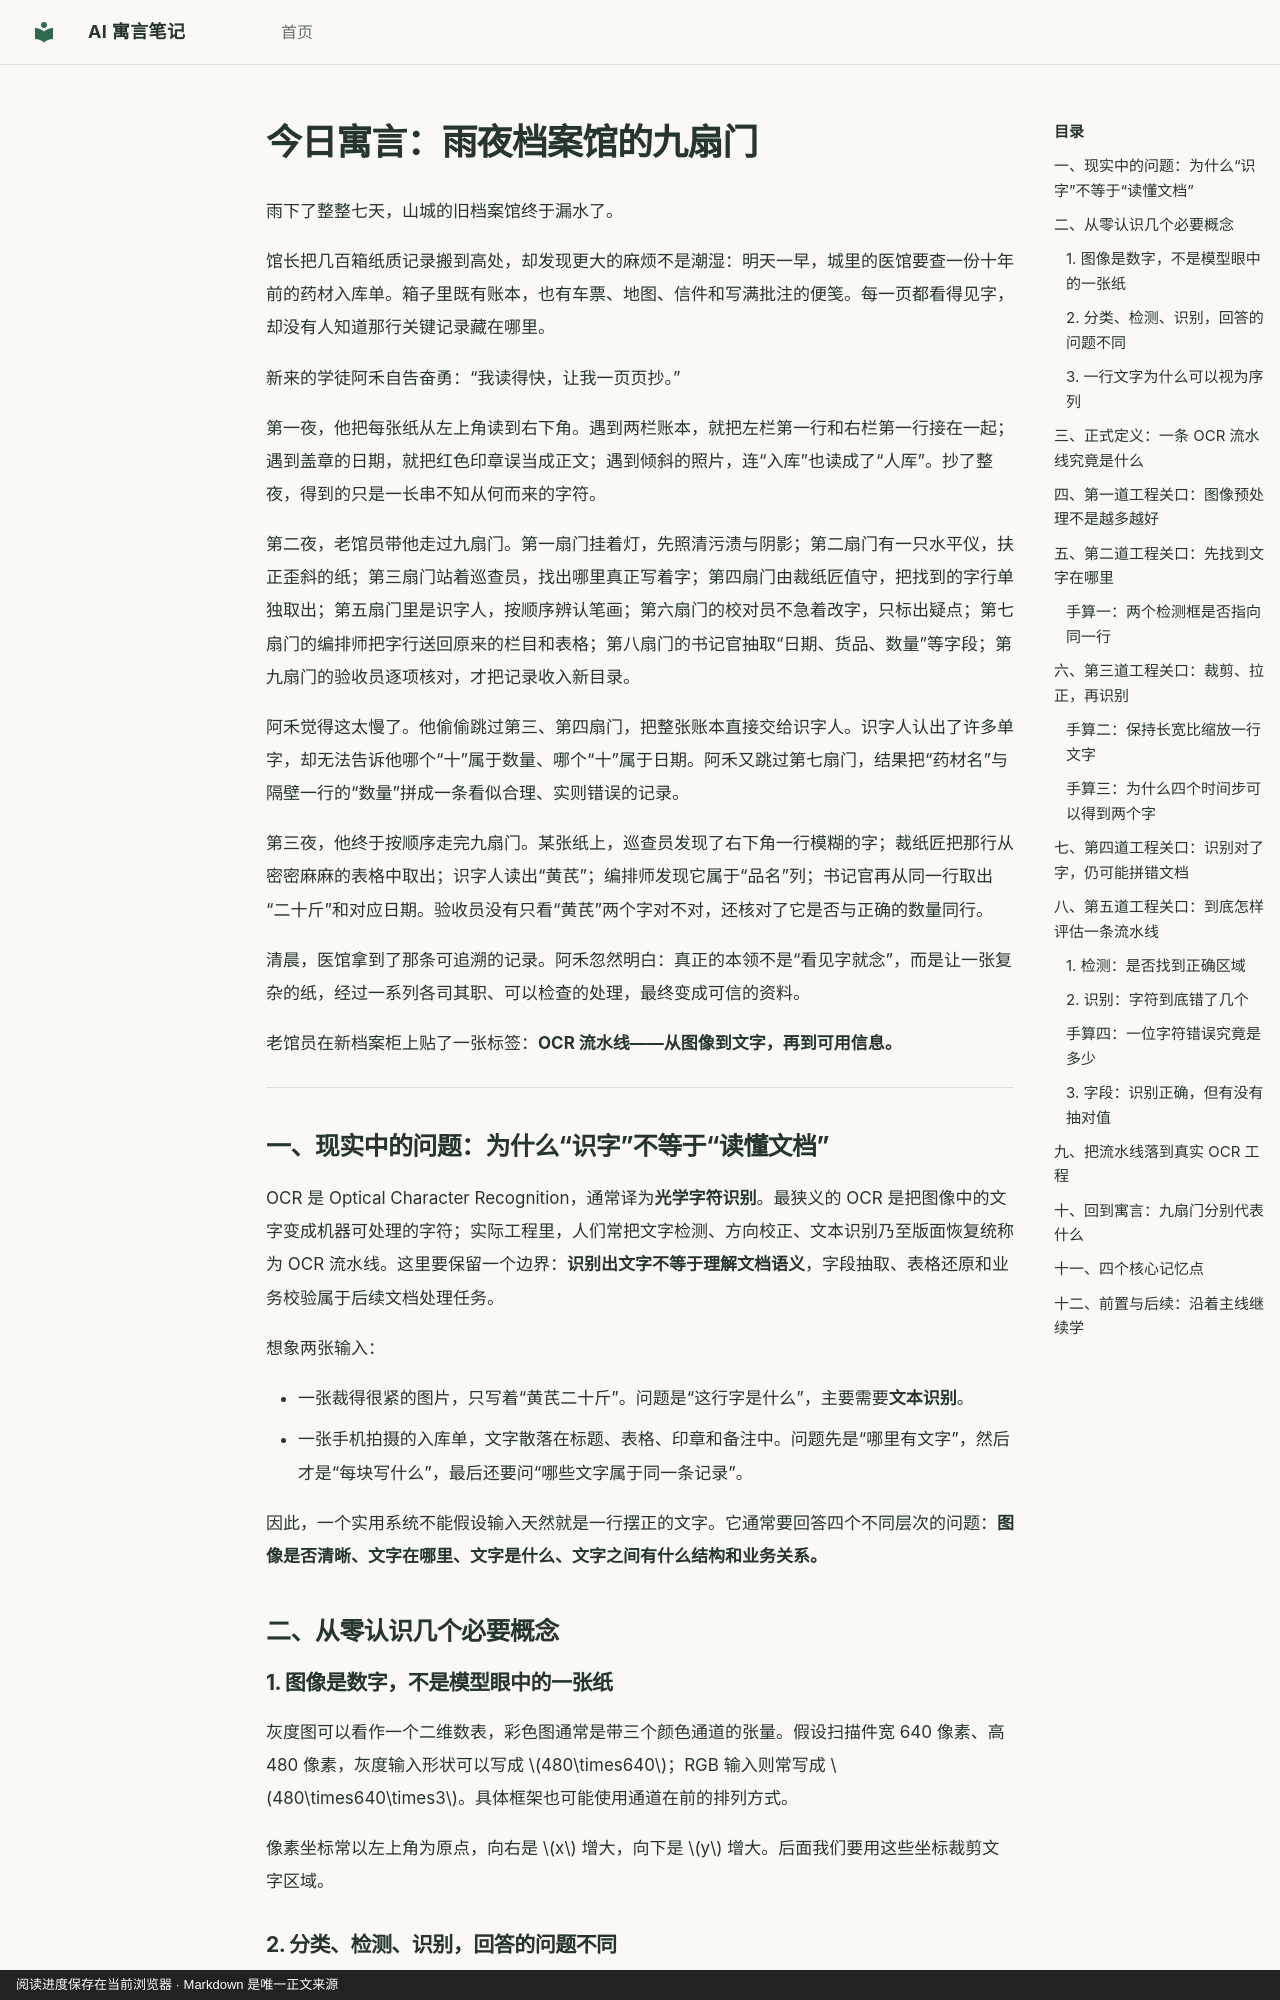

repository: hdy7031/ai-fable-notes · page: lessons/2026-10-29-ocr-pipeline/index.html · generator: mkdocs · copyright: 阅读进度保存在当前浏览器 · Markdown 是唯一正文来源

---
id: ocr-pipeline
title: "雨夜档案馆的九扇门：让纸上的字成为可用的记录"
date: 2026-10-29
category: ocr
order: 330
prerequisites: [cnn-classification]
next_concepts: [ctc-loss, document-understanding]
source: chatgpt-task
---

# 今日寓言：雨夜档案馆的九扇门

雨下了整整七天，山城的旧档案馆终于漏水了。

馆长把几百箱纸质记录搬到高处，却发现更大的麻烦不是潮湿：明天一早，城里的医馆要查一份十年前的药材入库单。箱子里既有账本，也有车票、地图、信件和写满批注的便笺。每一页都看得见字，却没有人知道那行关键记录藏在哪里。

新来的学徒阿禾自告奋勇：“我读得快，让我一页页抄。”

第一夜，他把每张纸从左上角读到右下角。遇到两栏账本，就把左栏第一行和右栏第一行接在一起；遇到盖章的日期，就把红色印章误当成正文；遇到倾斜的照片，连“入库”也读成了“人厍”。抄了整夜，得到的只是一长串不知从何而来的字符。

第二夜，老馆员带他走过九扇门。第一扇门挂着灯，先照清污渍与阴影；第二扇门有一只水平仪，扶正歪斜的纸；第三扇门站着巡查员，找出哪里真正写着字；第四扇门由裁纸匠值守，把找到的字行单独取出；第五扇门里是识字人，按顺序辨认笔画；第六扇门的校对员不急着改字，只标出疑点；第七扇门的编排师把字行送回原来的栏目和表格；第八扇门的书记官抽取“日期、货品、数量”等字段；第九扇门的验收员逐项核对，才把记录收入新目录。

阿禾觉得这太慢了。他偷偷跳过第三、第四扇门，把整张账本直接交给识字人。识字人认出了许多单字，却无法告诉他哪个“十”属于数量、哪个“十”属于日期。阿禾又跳过第七扇门，结果把“药材名”与隔壁一行的“数量”拼成一条看似合理、实则错误的记录。

第三夜，他终于按顺序走完九扇门。某张纸上，巡查员发现了右下角一行模糊的字；裁纸匠把那行从密密麻麻的表格中取出；识字人读出“黄芪”；编排师发现它属于“品名”列；书记官再从同一行取出“二十斤”和对应日期。验收员没有只看“黄芪”两个字对不对，还核对了它是否与正确的数量同行。

清晨，医馆拿到了那条可追溯的记录。阿禾忽然明白：真正的本领不是“看见字就念”，而是让一张复杂的纸，经过一系列各司其职、可以检查的处理，最终变成可信的资料。

老馆员在新档案柜上贴了一张标签：**OCR 流水线——从图像到文字，再到可用信息。**

---

## 一、现实中的问题：为什么“识字”不等于“读懂文档”

OCR 是 Optical Character Recognition，通常译为**光学字符识别**。最狭义的 OCR 是把图像中的文字变成机器可处理的字符；实际工程里，人们常把文字检测、方向校正、文本识别乃至版面恢复统称为 OCR 流水线。这里要保留一个边界：**识别出文字不等于理解文档语义**，字段抽取、表格还原和业务校验属于后续文档处理任务。

想象两张输入：

- 一张裁得很紧的图片，只写着“黄芪二十斤”。问题是“这行字是什么”，主要需要**文本识别**。
- 一张手机拍摄的入库单，文字散落在标题、表格、印章和备注中。问题先是“哪里有文字”，然后才是“每块写什么”，最后还要问“哪些文字属于同一条记录”。

因此，一个实用系统不能假设输入天然就是一行摆正的文字。它通常要回答四个不同层次的问题：**图像是否清晰、文字在哪里、文字是什么、文字之间有什么结构和业务关系。**

## 二、从零认识几个必要概念
